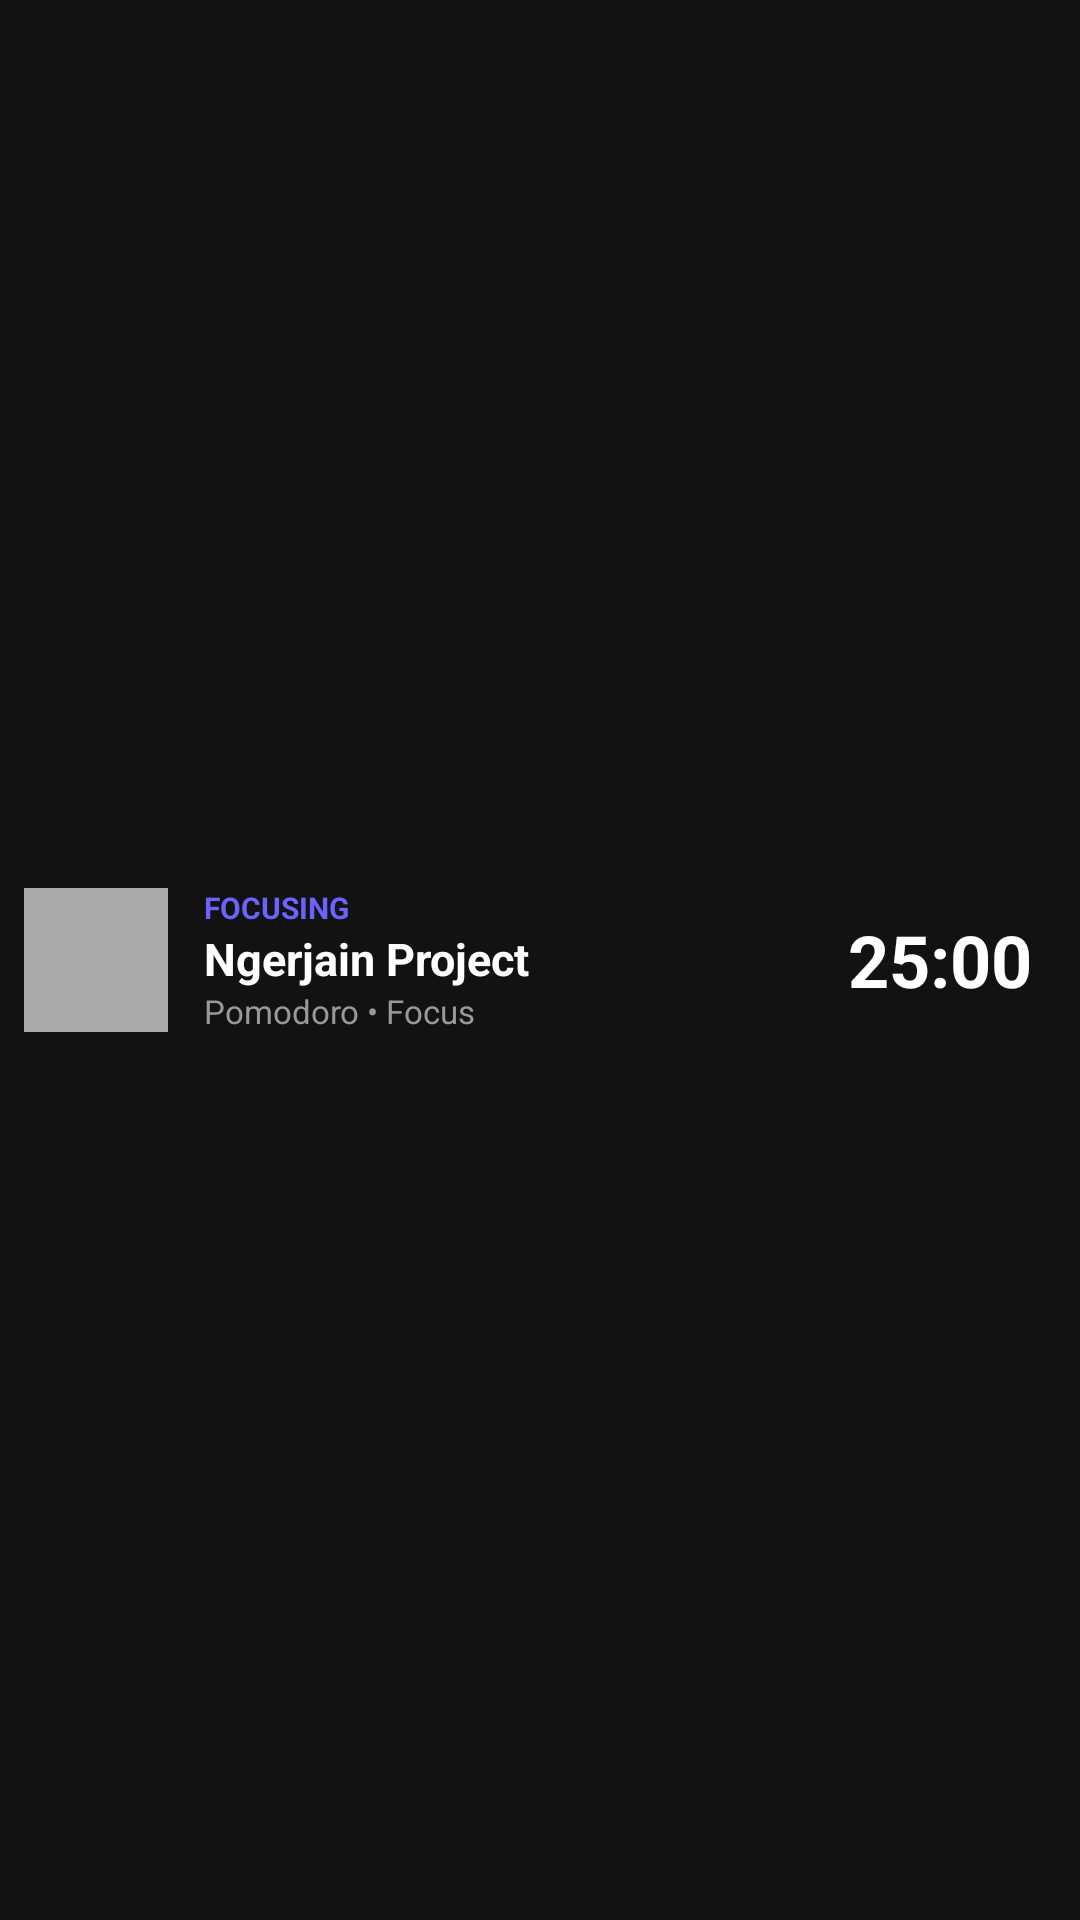

Reconstruct the res/layout file that produces this screen, plus the resources it refers to.
<!-- AndroidManifest.xml: application theme Theme.App.Starting -->
<!-- res/layout/notification_focus.xml -->
<?xml version="1.0" encoding="utf-8"?>
<RelativeLayout xmlns:android="http://schemas.android.com/apk/res/android"
    android:layout_width="match_parent"
    android:layout_height="64dp"
    android:padding="8.dp"
    android:background="#121212">

    <ImageView
        android:id="@+id/img_logo"
        android:layout_width="48.dp"
        android:layout_height="48.dp"
        android:layout_centerVertical="true"
        android:padding="8.dp"
        android:src="@drawable/ic_launcher_foreground"
        android:background="@android:color/darker_gray" />

    <LinearLayout
        android:layout_width="wrap_content"
        android:layout_height="wrap_content"
        android:layout_toEndOf="@id/img_logo"
        android:layout_centerVertical="true"
        android:layout_marginStart="12.dp"
        android:orientation="vertical">

        <TextView
            android:id="@+id/tv_status"
            android:layout_width="wrap_content"
            android:layout_height="wrap_content"
            android:text="FOCUSING"
            android:textColor="#6C63FF"
            android:textSize="10sp"
            android:textStyle="bold" />

        <TextView
            android:id="@+id/tv_task_title"
            android:layout_width="200dp"
            android:layout_height="wrap_content"
            android:text="Ngerjain Project"
            android:textColor="#FFFFFF"
            android:textSize="15sp"
            android:textStyle="bold"
            android:ellipsize="end"
            android:maxLines="1" />

        <TextView
            android:id="@+id/tv_phase"
            android:layout_width="wrap_content"
            android:layout_height="wrap_content"
            android:text="Pomodoro • Focus"
            android:textColor="#999999"
            android:textSize="11sp" />
    </LinearLayout>

    <TextView
        android:id="@+id/tv_timer"
        android:layout_width="wrap_content"
        android:layout_height="wrap_content"
        android:layout_alignParentEnd="true"
        android:layout_centerVertical="true"
        android:layout_marginEnd="8.dp"
        android:text="25:00"
        android:textColor="#FFFFFF"
        android:textSize="24sp"
        android:textStyle="bold" />

</RelativeLayout>
<!-- resources referenced by this layout -->
<resources>
  <!-- drawable ic_launcher_foreground: webp bitmap (mipmap-hdpi, 8344 bytes) -->
  <style name="Theme.App.Starting" parent="Theme.SplashScreen">
          <item name="windowSplashScreenBackground">#6C63FF</item>
  
          <item name="windowSplashScreenAnimatedIcon">@android:color/transparent</item>
  
          <item name="postSplashScreenTheme">@style/Theme.HUMA</item>
      </style>
  <style name="Theme.HUMA" parent="android:Theme.Material.Light.NoActionBar">
          <item name="android:statusBarColor">#6C63FF</item>
      </style>
</resources>
